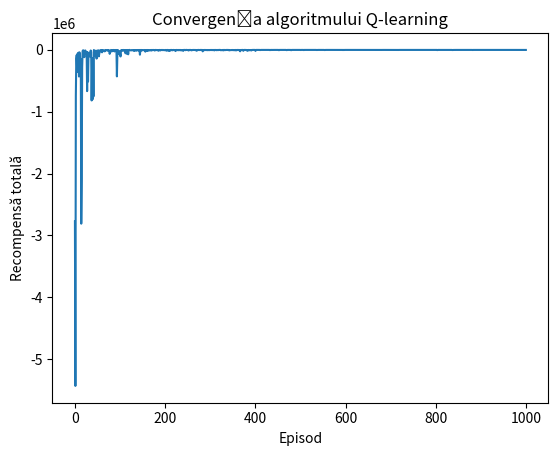

Reproduce this figure in Python.
import numpy as np
import matplotlib.pyplot as plt

class WindyGridWorld:
    def __init__(self, rows, cols, start, goal, wind):
        self.rows = rows
        self.cols = cols
        self.start = start
        self.goal = goal
        self.wind = wind
        self.agent_position = start
        self.episode_finished = False
        self.total_reward = 0

    def reset(self):
        self.agent_position = self.start
        self.episode_finished = False
        self.total_reward = 0

    def move_agent(self, action):
        wind_effect = self.wind[self.agent_position[1]]
        next_row = self.agent_position[0] - wind_effect
        next_col = self.agent_position[1]

        if action == 0:  # Sus
            next_row += 1
        elif action == 1:  # Jos
            next_row -= 1
        elif action == 2:  # Stânga
            next_col -= 1
        elif action == 3:  # Dreapta
            next_col += 1

        next_row = max(0, min(next_row, self.rows - 1))  # Asigură că rămâne în limitele de sus și jos
        next_col = max(0, min(next_col, self.cols - 1))  # Asigură că rămâne în limitele stânga-dreapta

        # Asigură că agentul rămâne pe loc dacă este la marginea de sus și vântul încearcă să-l împingă în afara mediului
        if self.agent_position[0] == 0 and wind_effect > 0 and action == 0:
            next_row = self.agent_position[0]

        self.agent_position = (next_row, next_col)

    def take_action(self, action):
        self.move_agent(action)
        self.total_reward += -1
        if self.agent_position == self.goal:
            self.episode_finished = True

    def get_state(self):
        return self.agent_position

    def get_reward(self):
        return self.total_reward

    def is_episode_finished(self):
        return self.episode_finished

def q_learning(env, num_episodes=1000, alpha=0.1, gamma=0.9, epsilon=0.1):
    Q = np.zeros((env.rows, env.cols, 4))  # 0: sus, 1: jos, 2: stânga, 3: dreapta
    rewards_per_episode = []

    for episode in range(num_episodes):
        env.reset()
        state = env.get_state()
        total_reward = 0

        while not env.is_episode_finished():
            if np.random.rand() < epsilon:
                action = np.random.choice(4)
            else:
                action = np.argmax(Q[state[0], state[1]])

            env.take_action(action)
            next_state = env.get_state()
            reward = env.get_reward()

            Q[state[0], state[1], action] += alpha * (reward + gamma * np.max(Q[next_state[0], next_state[1]]) - Q[state[0], state[1], action])

            state = next_state
            total_reward += reward

        rewards_per_episode.append(total_reward)

        # Actualizează epsilon pentru explorare
        epsilon = max(epsilon * 0.99, 0.1)

    policy = np.argmax(Q, axis=2)
    print("Politica determinată de algoritm:")
    print(policy)

    # Afișează graficul recompenselor în raport cu episodul
    plt.plot(rewards_per_episode)
    plt.xlabel('Episod')
    plt.ylabel('Recompensă totală')
    plt.title('Convergența algoritmului Q-learning')
    plt.show()

# Setările mediului
rows = 7
cols = 10
start = (3, 0)
goal = (3, 7)
wind = [0, 0, 0, 1, 1, 1, 2, 2, 1, 0]

# Crează mediu
env = WindyGridWorld(rows, cols, start, goal, wind)

# Antrenează agentul folosind Q-learning
q_learning(env)
